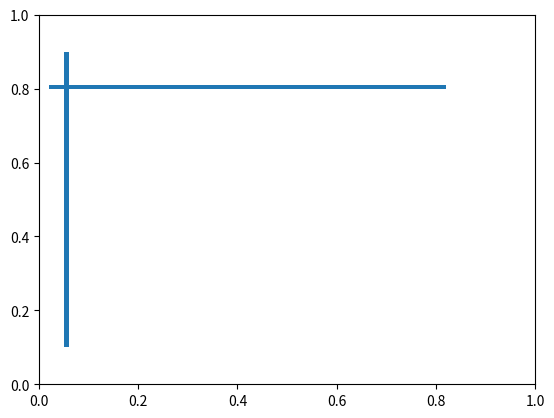

Reproduce this figure in Python.
import numpy as np
import matplotlib.pyplot as plt
import matplotlib.patches as mpathes

fig, ax = plt.subplots()
xy = np.array([0.05, 0.1])
xy1 = np.array([0.02, 0.8])
# 圆形
# circle = mpathes.Circle(xy1, 0.05)
# ax.add_patch(circle)
# 长方形
rect = mpathes.Rectangle(xy, 0.01, 0.8)
rect2 = mpathes.Rectangle(xy1, 0.8, 0.01)
ax.add_patch(rect)
ax.add_patch(rect2)
# 多边形
# polygon = mpathes.RegularPolygon(xy3, 5, 0.1, color='g')
# ax.add_patch(polygon)
# 椭圆形
# ellipse = mpathes.Ellipse(xy4, 0.4, 0.2, color='y')
# ax.add_patch(ellipse)

# plt.axis('equal')
plt.xlim(xmax=1, xmin=0)
plt.ylim(ymax=1, ymin=0)
plt.savefig('CrackShape.jpg')
plt.show()
